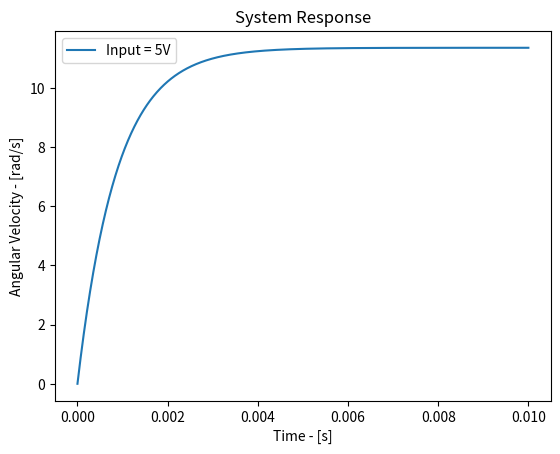

Recreate this plot in Python.
import numpy as np
import matplotlib.pyplot as plt


def sys(t,u):

    I = 5*10**-4
    c = 5*10**-4
    Kb = 0.0267
    Kt = 0.0267
    Ra = 13.5
    La = 10

    x = (u*Kt)/(Ra*I + c*La) * ( 1- np.exp( -(Ra + Kb*Kt)/(Ra*I + c*La) *t))

    return x

Ti = 0
Tf = 0.01
n = 1000

t = np.linspace(Ti,Tf,n)
u = np.ones_like(t)
u = 5

x = sys(t,u)


plt.figure(1)
plt.plot(t,x,label='Input = 5V')
plt.xlabel('Time - [s]')
plt.ylabel('Angular Velocity - [rad/s]')
plt.title('System Response')
plt.legend()
plt.show()